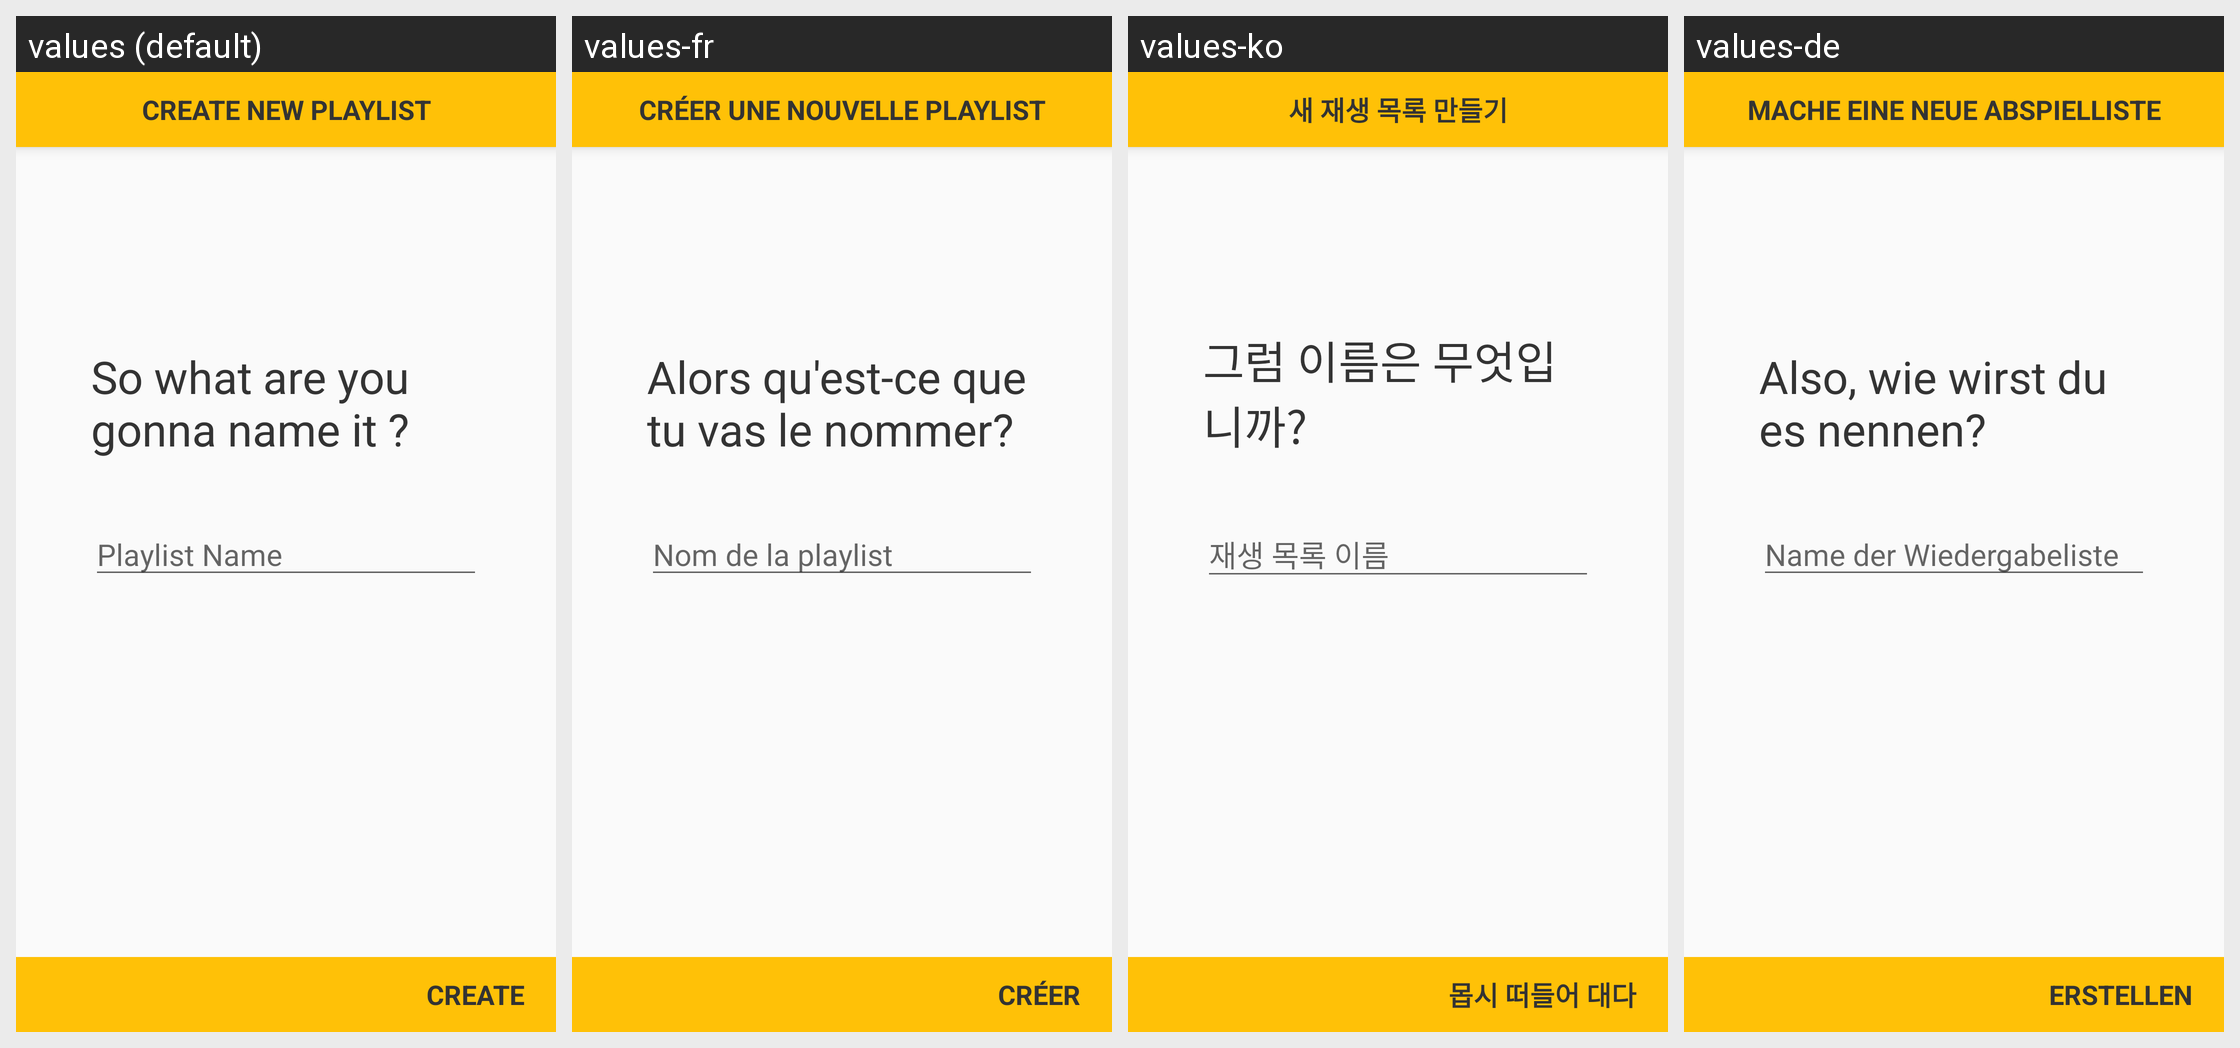

Translations of the strings shown on this Android screen, per locale in the grid:
Android screen res/layout/fragment_playlist_name.xml rendered under 4 locales, left to right: values (default), values-fr, values-ko, values-de. Device: Nexus 5 (rendered at 1080×1920; each locale shown at half size, 540×960, under a caption strip naming it); theme AppTheme.
Other locales in the repository, not shown: values-ar, values-es, values-hi-rIN, values-ja, values-pt-rBR, values-ru.
Strings drawn on this screen, with the default value and each locale's value (text and hints the layout hard-codes, and strings that could not be matched under every locale, appear in the picture but are not listed):

create_new_playlist
  values: Create New Playlist
  values-fr: Créer une nouvelle playlist
  values-ko: 새 재생 목록 만들기
  values-de: Mache eine neue Abspielliste

enter_playlist_name
  values: So what are you gonna name it ?
  values-fr: Alors qu'est-ce que tu vas le nommer?
  values-ko: 그럼 이름은 무엇입니까?
  values-de: Also, wie wirst du es nennen?

hint_playlist_name
  values: Playlist Name
  values-fr: Nom de la playlist
  values-ko: 재생 목록 이름
  values-de: Name der Wiedergabeliste

create
  values: Create
  values-fr: Créer
  values-ko: 몹시 떠들어 대다
  values-de: Erstellen
